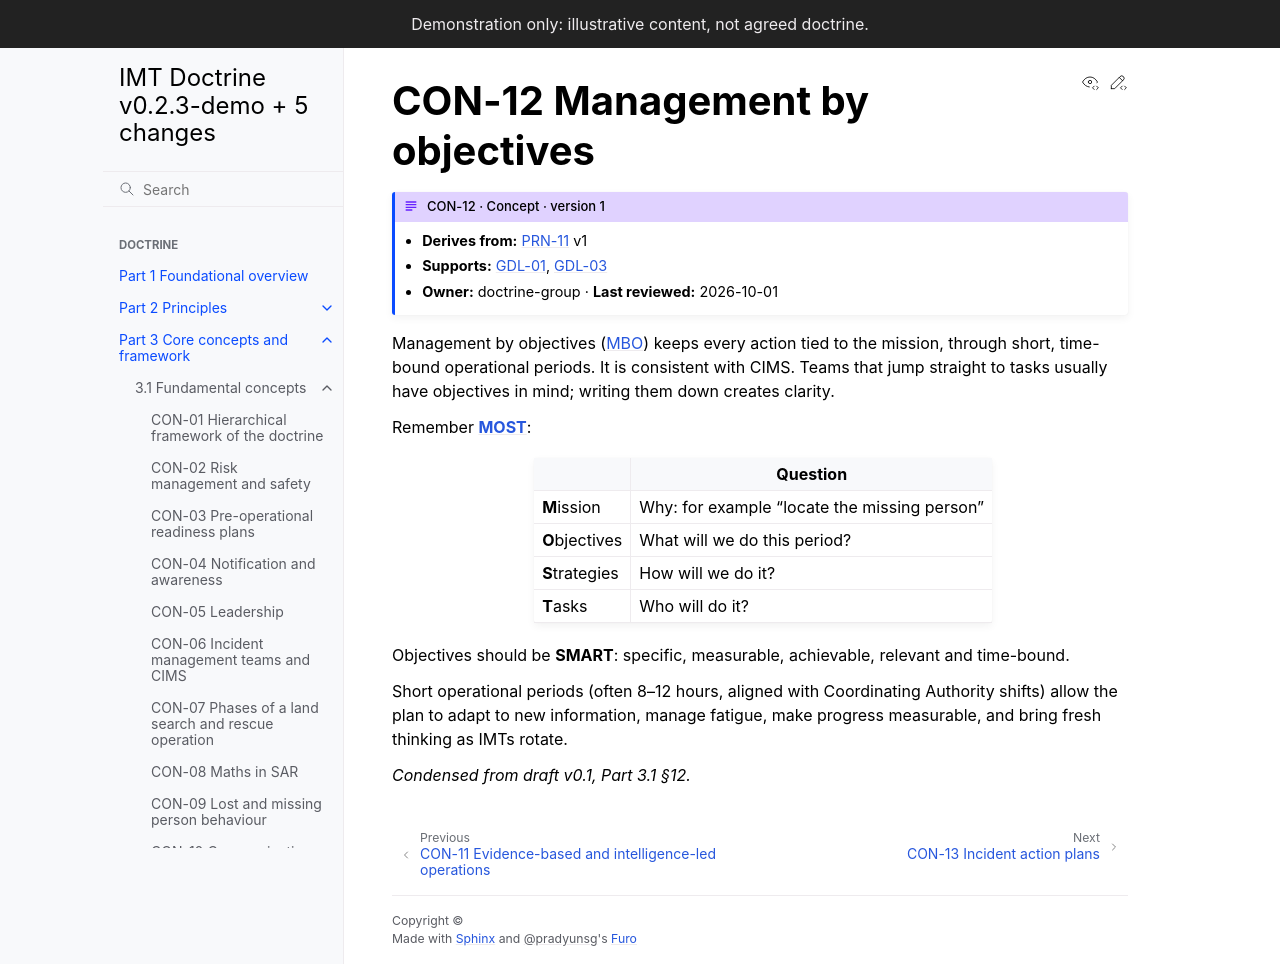

repository: schmidtnz/imt-doctrine · page: pr-preview/pr-36/part-3/3-1-concepts/con-12-mbo.html · generator: sphinx

---
id: CON-12
type: concept
title: Management by objectives
version: 1
derives_from:
  PRN-11: 1
owner: doctrine-group
last_reviewed: 2026-10-01
---

# CON-12 Management by objectives

Management by objectives ({term}`MBO`) keeps every action tied to the mission, through short, time-bound operational periods. It is consistent with CIMS. Teams that jump straight to tasks usually have objectives in mind; writing them down creates clarity.

Remember **{term}`MOST`**:

| | Question |
|---|---|
| **M**ission | Why: for example "locate the missing person" |
| **O**bjectives | What will we do this period? |
| **S**trategies | How will we do it? |
| **T**asks | Who will do it? |

Objectives should be **SMART**: specific, measurable, achievable, relevant and time-bound.

Short operational periods (often 8–12 hours, aligned with Coordinating Authority shifts) allow the plan to adapt to new information, manage fatigue, make progress measurable, and bring fresh thinking as IMTs rotate.

*Condensed from draft v0.1, Part 3.1 §12.*
